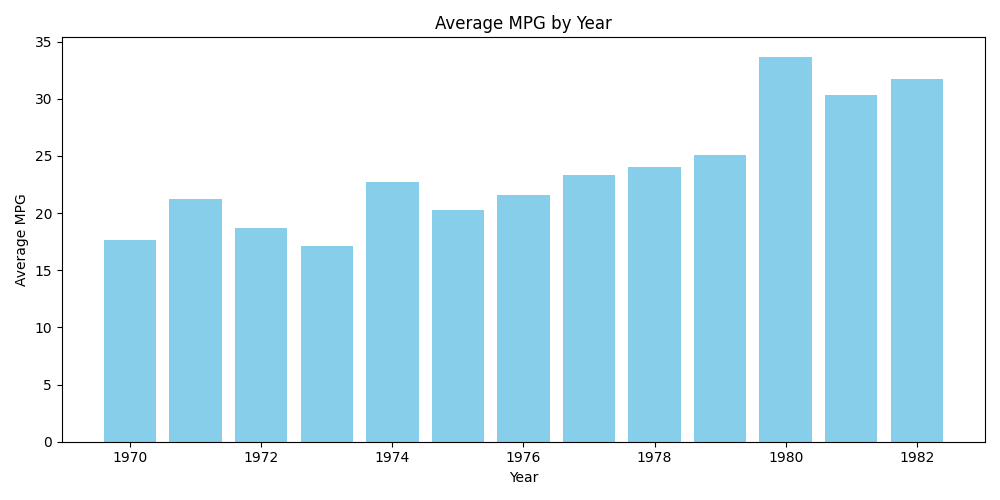

Data behind this chart, as committed beside it:
Year, Average MPG
1970, 17.69
1971, 21.25
1972, 18.71
1973, 17.1
1974, 22.7
1975, 20.27
1976, 21.57
1977, 23.38
1978, 24.06
1979, 25.09
1980, 33.7
1981, 30.33
1982, 31.71
